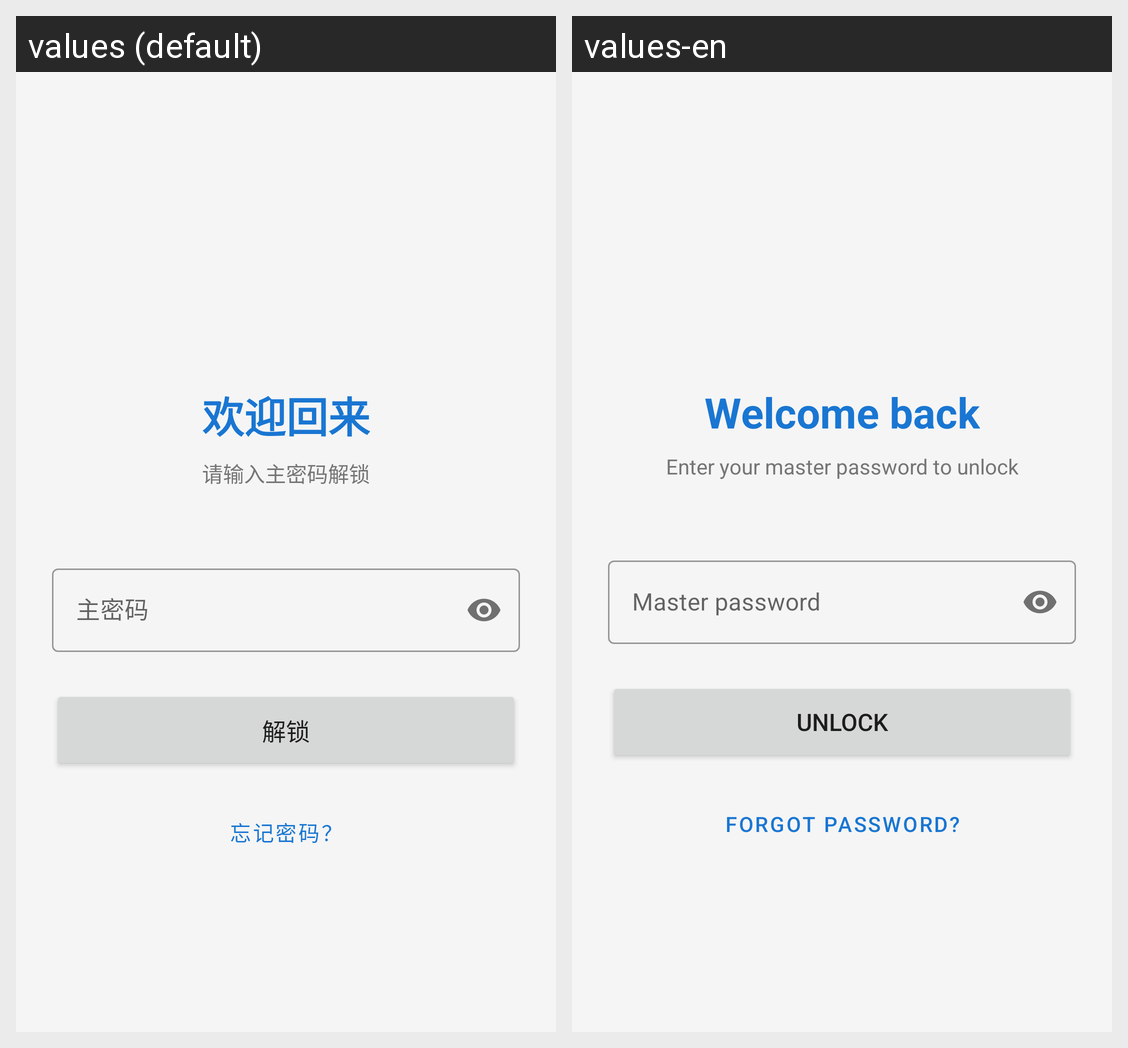

Translations of the strings shown on this Android screen, per locale in the grid:
Android screen res/layout/activity_login.xml rendered under 2 locales, left to right: values (default), values-en. Device: Nexus 5 (rendered at 1080×1920; each locale shown at half size, 540×960, under a caption strip naming it); theme Theme.PasswordManager.NoActionBar.
Strings drawn on this screen, with the default value and each locale's value (text and hints the layout hard-codes, and strings that could not be matched under every locale, appear in the picture but are not listed):

login_welcome_back
  values: 欢迎回来
  values-en: Welcome back

login_subtitle
  values: 请输入主密码解锁
  values-en: Enter your master password to unlock

master_password
  values: 主密码
  values-en: Master password

unlock
  values: 解锁
  values-en: Unlock

forgot_password
  values: 忘记密码？
  values-en: Forgot password?
